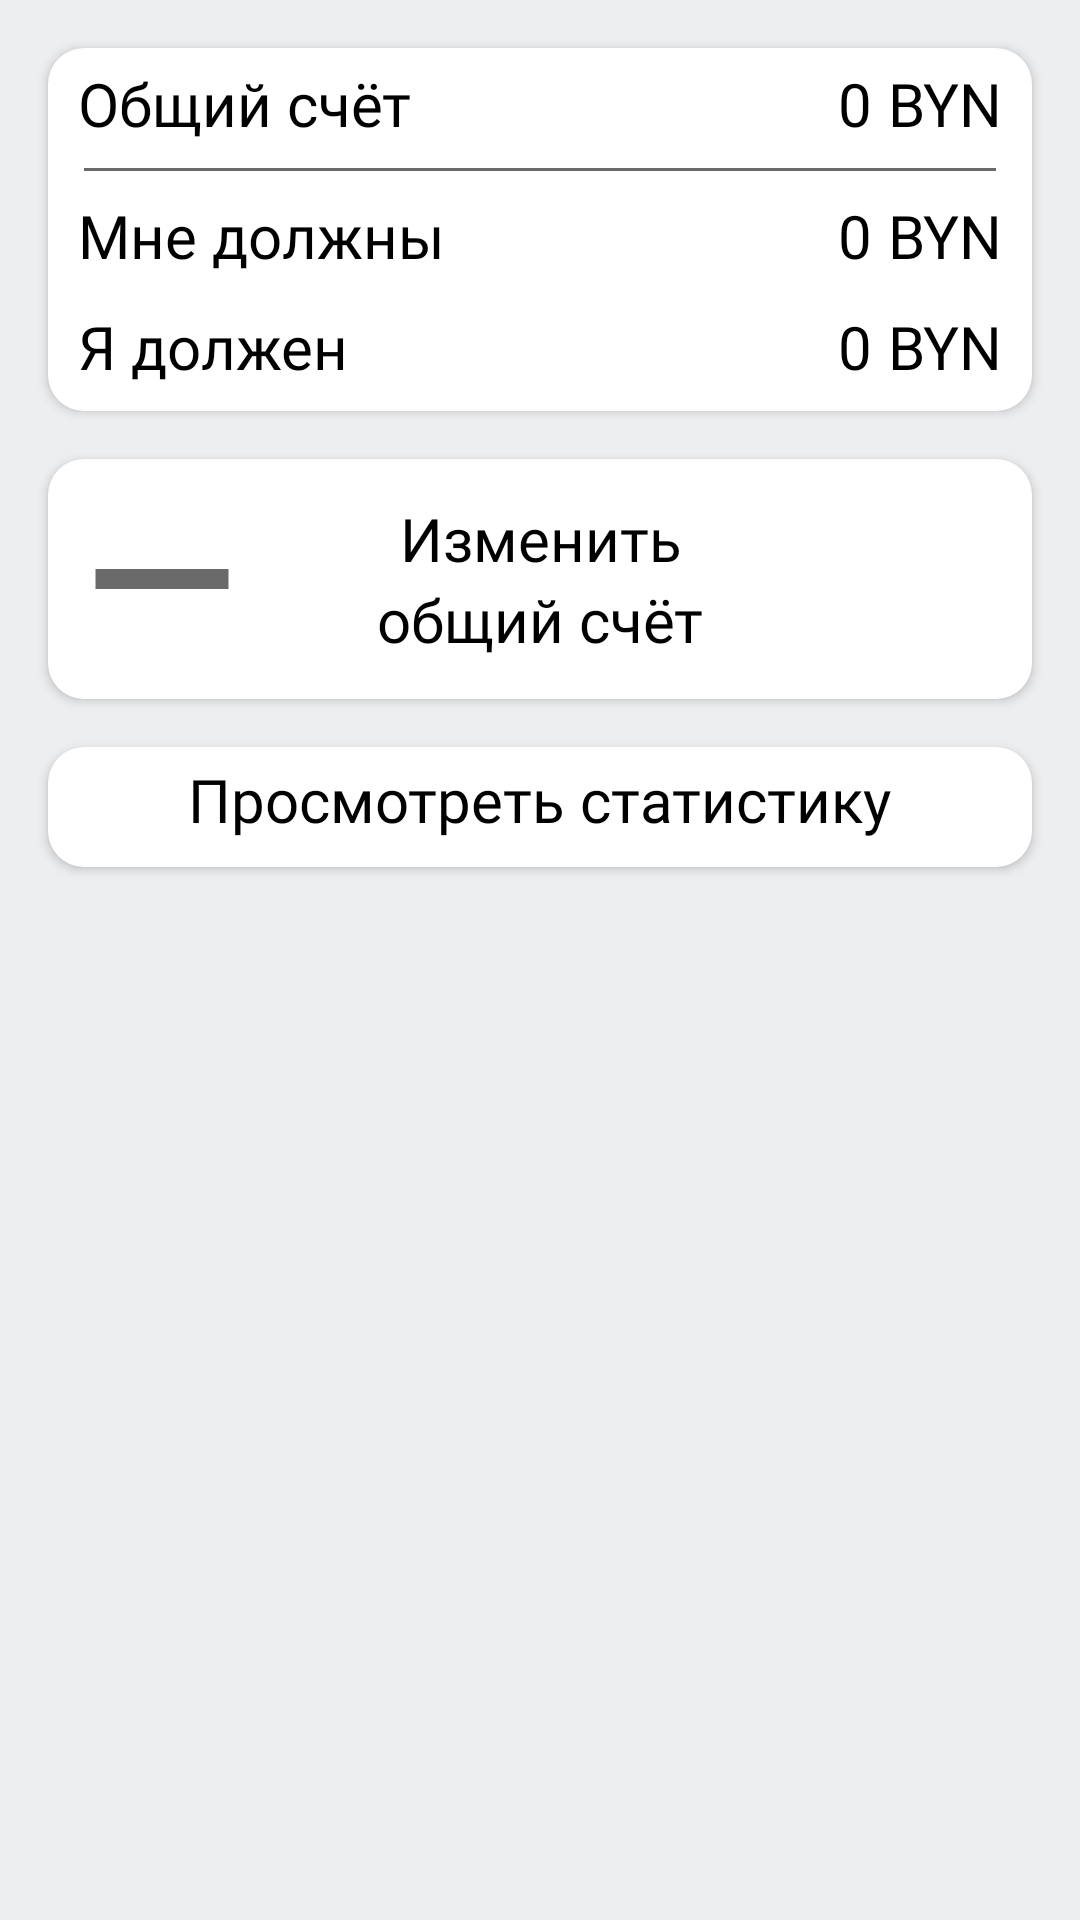

The Android layout XML behind this screen, and the referenced resources:
<!-- AndroidManifest.xml: application theme AppTheme -->
<!-- res/layout/fragment_home.xml -->
<?xml version="1.0" encoding="utf-8"?>
<LinearLayout
    xmlns:android="http://schemas.android.com/apk/res/android"
    xmlns:app="http://schemas.android.com/apk/res-auto"
    xmlns:tools="http://schemas.android.com/tools"
    android:layout_width="match_parent"
    android:layout_height="match_parent"
    android:orientation="vertical"
    android:background="@color/colorBackground"
    tools:context=".fragment.HomeFragment">

    <LinearLayout
        android:layout_width="match_parent"
        android:layout_height="121dp"
        android:background="@drawable/white_style"
        android:elevation="2dp"
        android:outlineProvider="background"
        android:layout_marginVertical="@dimen/activity_vertical_margin"
        android:layout_marginHorizontal="@dimen/activity_horizontal_margin"
        android:orientation="vertical">

        <LinearLayout
            android:layout_width="match_parent"
            android:layout_height="40dp"
            android:orientation="horizontal">

            <TextView
                android:layout_width="wrap_content"
                android:layout_height="match_parent"
                android:fontFamily="@font/roboto_thin"
                android:textColor="@color/colorBlack"
                android:textSize="@dimen/activity_text_size"
                android:paddingLeft="10dp"
                android:paddingTop="5dp"
                android:gravity="left"
                android:text="@string/total_amount"/>

            <HorizontalScrollView
                android:layout_width="match_parent"
                android:layout_height="match_parent"
                android:layout_weight="1">

                <TextView
                    android:id="@+id/general_sum"
                    android:layout_width="match_parent"
                    android:layout_height="match_parent"
                    android:fontFamily="@font/roboto_thin"
                    android:textColor="@color/colorBlack"
                    android:textSize="@dimen/activity_text_size"
                    android:paddingLeft="5dp"
                    android:paddingTop="5dp"
                    android:layout_gravity="right"
                    android:text="0"/>

            </HorizontalScrollView>


            <TextView
                android:layout_width="wrap_content"
                android:layout_height="match_parent"
                android:fontFamily="@font/roboto_thin"
                android:gravity="right"
                android:paddingLeft="5dp"
                android:paddingTop="5dp"
                android:text="BYN"
                android:paddingRight="10dp"
                android:textColor="@color/colorBlack"
                android:textSize="@dimen/activity_text_size" />

        </LinearLayout>

        <TextView
            android:id="@+id/textView4"
            android:layout_width="match_parent"
            android:layout_height="1dp"
            android:background="@color/colorBlack95"
            android:layout_marginLeft="12dp"
            android:layout_marginRight="12dp"/>

        <LinearLayout
            android:layout_width="match_parent"
            android:layout_height="40dp"
            android:paddingTop="3dp"
            android:orientation="horizontal">

            <TextView
                android:layout_width="wrap_content"
                android:layout_height="match_parent"
                android:fontFamily="@font/roboto_thin"
                android:textColor="@color/colorBlack"
                android:textSize="@dimen/activity_text_size"
                android:paddingLeft="10dp"
                android:paddingTop="5dp"
                android:gravity="left"
                android:text="@string/total_dept"/>

            <HorizontalScrollView
                android:layout_width="match_parent"
                android:layout_height="match_parent"
                android:layout_weight="1">

                <TextView
                    android:id="@+id/textGM"
                    android:layout_width="match_parent"
                    android:layout_height="match_parent"
                    android:fontFamily="@font/roboto_thin"
                    android:textColor="@color/colorBlack"
                    android:textSize="@dimen/activity_text_size"
                    android:paddingLeft="5dp"
                    android:paddingTop="5dp"
                    android:layout_gravity="right"
                    android:text="0"/>

            </HorizontalScrollView>

            <TextView
                android:layout_width="wrap_content"
                android:layout_height="match_parent"
                android:fontFamily="@font/roboto_thin"
                android:gravity="right"
                android:paddingLeft="5dp"
                android:paddingTop="5dp"
                android:text="BYN"
                android:paddingRight="10dp"
                android:textColor="@color/colorBlack"
                android:textSize="@dimen/activity_text_size" />

        </LinearLayout>

        <LinearLayout
            android:layout_width="match_parent"
            android:layout_height="40dp"
            android:orientation="horizontal">

            <TextView
                android:layout_width="wrap_content"
                android:layout_height="match_parent"
                android:fontFamily="@font/roboto_thin"
                android:textColor="@color/colorBlack"
                android:textSize="@dimen/activity_text_size"
                android:paddingLeft="10dp"
                android:paddingTop="5dp"
                android:gravity="left"
                android:text="@string/total_i_dept"/>

            <HorizontalScrollView
                android:layout_width="match_parent"
                android:layout_height="match_parent"
                android:layout_weight="1">

                <TextView
                    android:id="@+id/textIG"
                    android:layout_width="match_parent"
                    android:layout_height="match_parent"
                    android:fontFamily="@font/roboto_thin"
                    android:textColor="@color/colorBlack"
                    android:textSize="@dimen/activity_text_size"
                    android:paddingLeft="5dp"
                    android:paddingTop="5dp"
                    android:layout_gravity="right"
                    android:text="0"/>

            </HorizontalScrollView>

            <TextView
                android:layout_width="wrap_content"
                android:layout_height="match_parent"
                android:fontFamily="@font/roboto_thin"
                android:gravity="right"
                android:paddingLeft="5dp"
                android:paddingTop="5dp"
                android:text="BYN"
                android:paddingRight="10dp"
                android:textColor="@color/colorBlack"
                android:textSize="@dimen/activity_text_size" />

        </LinearLayout>
    </LinearLayout>

    <LinearLayout
        android:layout_width="match_parent"
        android:layout_height="80dp"
        android:background="@drawable/white_style"
        android:elevation="2dp"
        android:outlineProvider="background"
        android:layout_marginHorizontal="@dimen/activity_horizontal_margin"
        android:orientation="horizontal">

        <TextView
            android:id="@+id/textRemove"
            android:layout_width="match_parent"
            android:layout_height="match_parent"
            android:layout_weight="25"
            android:onClick="removeClick"
            android:background="@drawable/button_remove" />

        <LinearLayout
            android:layout_width="match_parent"
            android:layout_height="wrap_content"
            android:layout_weight="15"
            android:layout_gravity="center_vertical"
            android:orientation="vertical"
            >

            <TextView
                android:id="@+id/textInSecondLayout"
                android:layout_width="wrap_content"
                android:layout_height="wrap_content"
                android:textSize="@dimen/activity_text_size"
                android:fontFamily="@font/roboto_thin"
                android:textColor="@color/colorBlack"
                android:layout_gravity="center"
                android:text="@string/second_slide_info1"/>

            <TextView
                android:id="@+id/textInSecondLayout2"
                android:layout_width="wrap_content"
                android:layout_height="wrap_content"
                android:textSize="@dimen/activity_text_size"
                android:fontFamily="@font/roboto_thin"
                android:textColor="@color/colorBlack"
                android:layout_gravity="center"
                android:text="@string/second_slide_info2"/>

        </LinearLayout>

        <TextView
            android:id="@+id/textAdd"
            android:layout_width="match_parent"
            android:layout_height="match_parent"
            android:onClick="plusClick"
            android:layout_weight="25"
            android:background="@drawable/button_add"/>

    </LinearLayout>

    <LinearLayout
        android:layout_width="match_parent"
        android:layout_height="40dp"
        android:background="@drawable/white_style"
        android:elevation="2dp"
        android:outlineProvider="background"
        android:gravity="center_vertical"
        android:layout_marginVertical="@dimen/activity_vertical_margin"
        android:layout_marginHorizontal="@dimen/activity_horizontal_margin"
        android:orientation="vertical">

        <TextView
            android:id="@+id/textInThreeLayout"
            android:layout_width="wrap_content"
            android:layout_height="wrap_content"
            android:textSize="@dimen/activity_text_size"
            android:onClick="showStatistics"
            android:fontFamily="@font/roboto_thin"
            android:textColor="@color/colorBlack"
            android:layout_gravity="center"
            android:paddingBottom="5dp"
            android:paddingHorizontal="@dimen/activity_horizontal_margin"
            android:text="@string/statistics"/>

    </LinearLayout>

</LinearLayout>
<!-- resources referenced by this layout -->
<resources>
  <color name="colorBackground">#edeef0</color>
  <color name="colorBlack">#000000</color>
  <color name="colorBlack95">#95000000</color>
  <dimen name="activity_horizontal_margin">16dp</dimen>
  <dimen name="activity_text_size">20sp</dimen>
  <dimen name="activity_vertical_margin">16dp</dimen>
  <!-- drawable button_add (drawable) -->
  <?xml version="1.0" encoding="utf-8"?>
  <selector xmlns:android="http://schemas.android.com/apk/res/android">
      <item android:state_pressed="true" android:drawable="@drawable/ic_add_black"/>
      <item android:state_pressed="false" android:drawable="@drawable/ic_add_black95"/>
  </selector>
  <!-- drawable button_remove (drawable) -->
  <?xml version="1.0" encoding="utf-8"?>
  <selector xmlns:android="http://schemas.android.com/apk/res/android">
      <item android:state_pressed="true" android:drawable="@drawable/ic_remove_black"/>
      <item android:state_pressed="false" android:drawable="@drawable/ic_remove_black95"/>
  </selector>
  <!-- drawable white_style (drawable) -->
  <?xml version="1.0" encoding="utf-8"?>
  <shape
      xmlns:android="http://schemas.android.com/apk/res/android"
      android:shape="rectangle">
  
      <solid android:color="@color/colorWhite"/>
  
      <corners
          android:bottomLeftRadius="12dp"
          android:bottomRightRadius="12dp"
          android:topLeftRadius="12dp"
          android:topRightRadius="12dp">
      </corners>
  
  </shape>
  <string name="second_slide_info1">Изменить</string>
  <string name="second_slide_info2">общий счёт</string>
  <string name="statistics">Просмотреть статистику</string>
  <string name="total_amount">Общий счёт</string>
  <string name="total_dept">Мне должны</string>
  <string name="total_i_dept">Я должен</string>
  <style name="AppTheme" parent="Theme.AppCompat.Light.DarkActionBar">
          
          <item name="colorPrimary">@color/colorPrimary</item>
          <item name="colorPrimaryDark">@color/colorPrimary</item>
          <item name="colorAccent">@color/colorAccent</item>
      </style>
  <!-- drawable ic_add_black95 (drawable) -->
  <vector xmlns:android="http://schemas.android.com/apk/res/android"
          android:width="24dp"
          android:height="24dp"
          android:viewportWidth="24.0"
          android:viewportHeight="24.0">
      <path
          android:fillColor="@color/colorBlack95"
          android:pathData="M19,13h-6v6h-2v-6H5v-2h6V5h2v6h6v2z"/>
  </vector>
  <!-- drawable ic_remove_black (drawable-v24) -->
  <vector xmlns:android="http://schemas.android.com/apk/res/android"
          android:width="24dp"
          android:height="24dp"
          android:viewportWidth="24.0"
          android:viewportHeight="24.0">
      <path
          android:fillColor="@color/colorBlack"
          android:pathData="M19,13H5v-2h14v2z"/>
  </vector>
  <!-- drawable ic_remove_black95 (drawable) -->
  <vector xmlns:android="http://schemas.android.com/apk/res/android"
          android:width="24dp"
          android:height="24dp"
          android:viewportWidth="24.0"
          android:viewportHeight="24.0">
      <path
          android:fillColor="@color/colorBlack95"
          android:pathData="M19,13H5v-2h14v2z"/>
  </vector>
  <color name="colorWhite">#FFFFFF</color>
  <color name="colorPrimary">#6200EE</color>
  <color name="colorAccent">#6200EE</color>
</resources>
